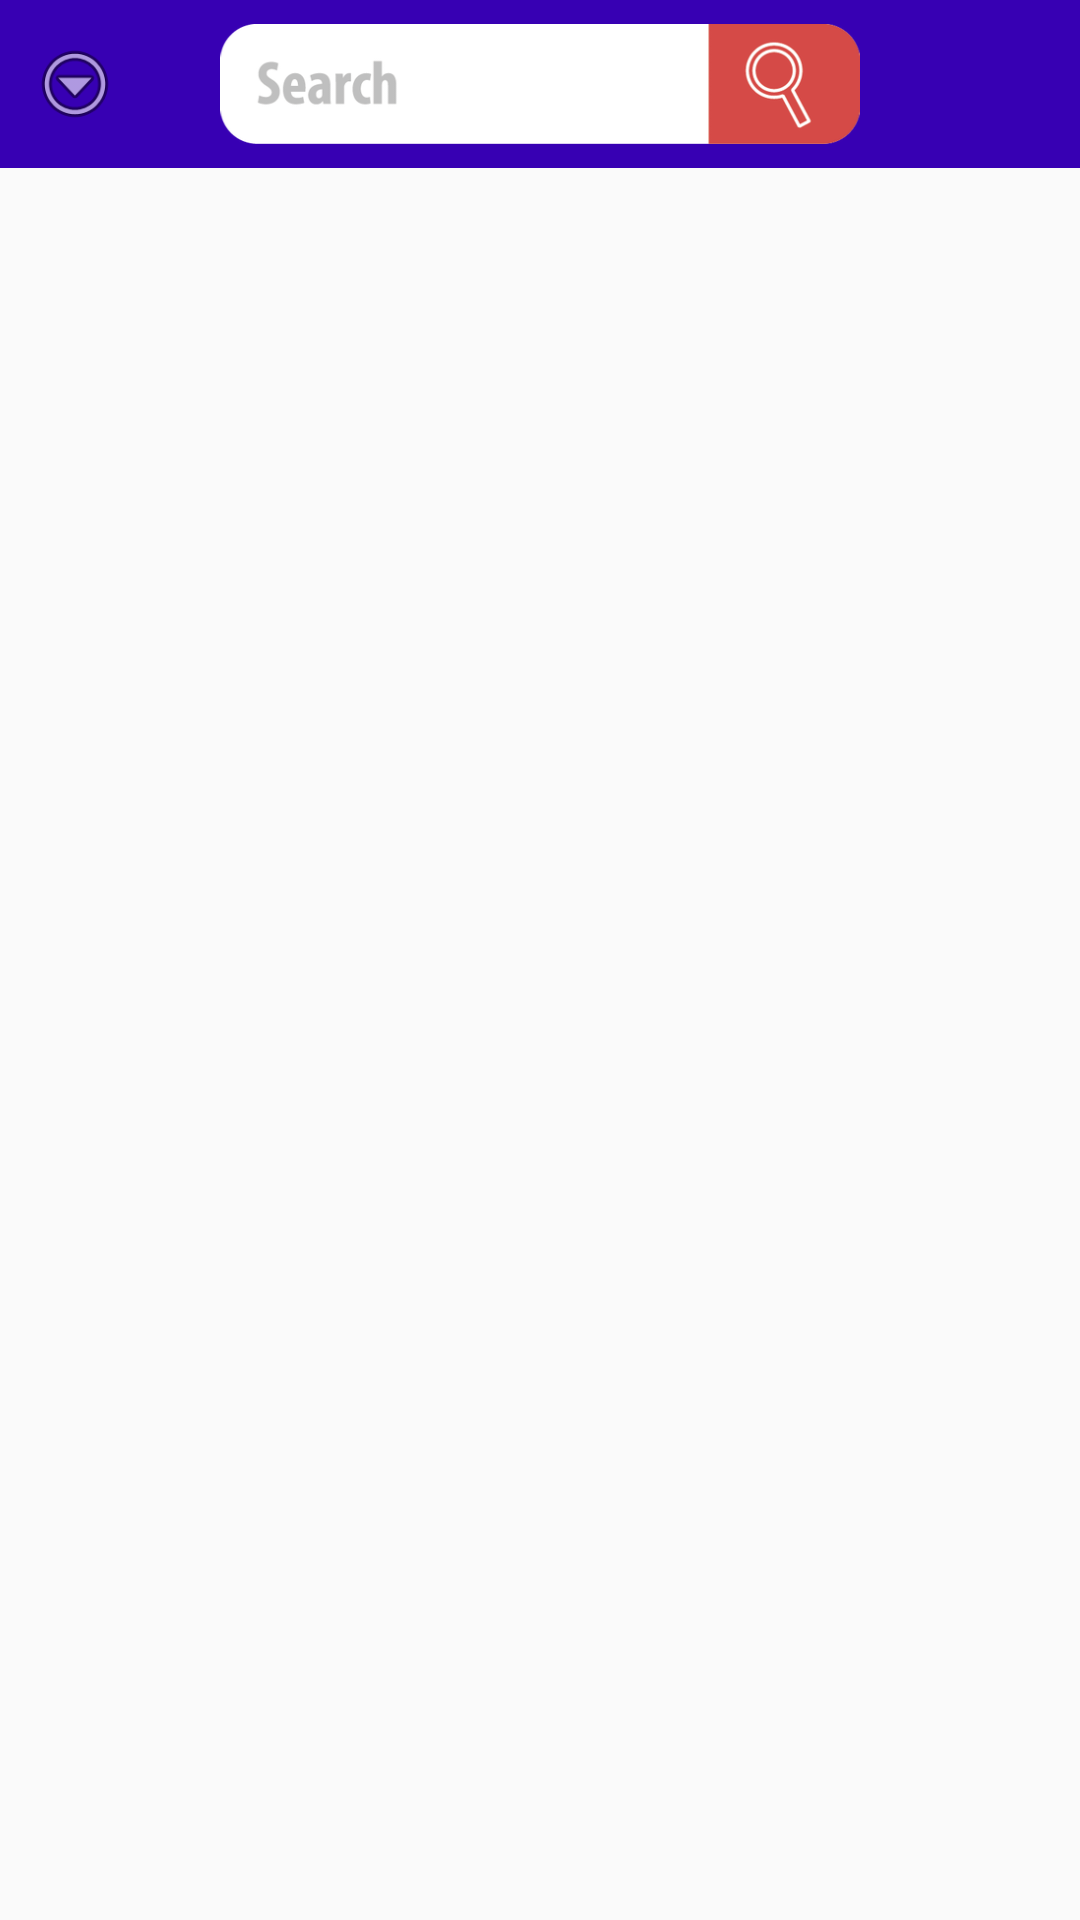

This screen was rendered from an Android layout file. Write that file and the resources it references.
<!-- AndroidManifest.xml: application theme AppTheme -->
<!-- res/layout/fg1.xml -->
<?xml version="1.0" encoding="utf-8"?>
<LinearLayout xmlns:android="http://schemas.android.com/apk/res/android"
    android:orientation="vertical" android:layout_width="match_parent"
    android:layout_height="match_parent">
    <LinearLayout xmlns:android="http://schemas.android.com/apk/res/android"
        android:layout_width="match_parent"
        android:layout_height="match_parent"
        android:background="@color/aquamarine"
        android:orientation="vertical">
        
        <include
            android:gravity="top"
            android:id="@+id/show_main_title"
            layout="@layout/title_layout" />
        <ListView
            android:id="@id/android:list"
            android:layout_width="fill_parent"
            android:layout_height="wrap_content"
            ></ListView>

    </LinearLayout>
</LinearLayout>
<!-- res/layout/title_layout.xml (included above) -->
<?xml version="1.0" encoding="utf-8"?>
<RelativeLayout xmlns:android="http://schemas.android.com/apk/res/android"
    android:layout_width="match_parent"
    android:layout_height="56dp"
    android:background="@color/colorPrimaryDark"
    android:orientation="horizontal">
    <ImageView
        android:id="@+id/title_imv"
        android:layout_width="30dp"
        android:layout_height="40dp"
        android:layout_centerVertical="true"
        android:layout_marginLeft="10dp"
        android:src="@android:drawable/ic_menu_more" />
    <ImageView
        android:id="@+id/title_sosuo"
        android:layout_width="wrap_content"
        android:layout_height="40dp"
        android:layout_centerHorizontal="true"
        android:layout_centerVertical="true"
        android:src="@drawable/s"/>
</RelativeLayout>
<!-- resources referenced by this layout -->
<resources>
  <!-- drawable s: png bitmap (drawable, 17579 bytes) -->
  <style name="AppTheme" parent="Theme.AppCompat.Light.NoActionBar">
          
          <item name="colorPrimary">@color/colorPrimary</item>
          <item name="colorPrimaryDark">@color/colorPrimaryDark</item>
          <item name="colorAccent">@color/colorAccent</item>
      </style>
  <!-- not gathered from this repository: default colours our renderer supplied (Android Studio template values) -->
  <color name="colorPrimary">#FF6200EE</color>
  <color name="colorPrimaryDark">#FF3700B3</color>
  <color name="colorAccent">#FF03DAC5</color>
</resources>
